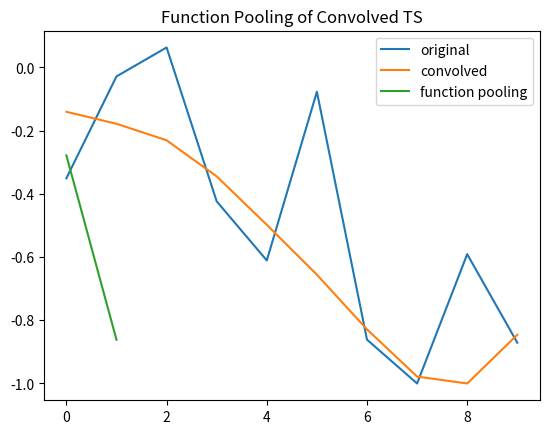

Here is the Python script that generated this plot:

"""
# -- --------------------------------------------------------------------------------------------------- -- #
# -- Project: lucidmode                                                                                  -- #
# -- Description: A Lightweight Framework with Transparent and Interpretable Machine Learning Models     -- #
# -- convolution.py: python script with convolution functions                                            -- #
# -- Author: IFFranciscoME - if.francisco.me@gmail.com                                                   -- #
# -- license: GPL-3.0 License                                                                            -- #
# -- Repository: https://github.com/lucidmode/lucidmode                                                  -- #
# -- --------------------------------------------------------------------------------------------------- -- #
"""

# -- Load libraries for script
import numpy as np
from numpy.lib.stride_tricks import as_strided
from scipy import signal
from matplotlib import pyplot as plt

# -- Load other scripts

# ----------------------------------------------------------------------------------- CONVOLUTION LAYERS -- #

"""

Work in progress for 1d convolution layer

References
----------

https://docs.scipy.org/doc/scipy/reference/generated/scipy.signal.fftconvolve.html
https://docs.scipy.org/doc/scipy/reference/generated/scipy.signal.windows.gaussian.html
https://numpy.org/doc/stable/reference/generated/numpy.lib.stride_tricks.as_strided.html

"""

# The option would be to choose

# 1) Outputs of past layer are inputs for conv layer, 
# 2) Define type of kernel: Gaussian noise
# 3) Specify memory of convolution: from 1 to batch_size
# 4) Specify kernel parameters: 1) Distribution Variance
# 5) Scale output of convolution: between 0 to 1
# 6) Apply a block pool function (max, min, mean, median)
# 6) Apply an activation function after convolution: sigmoid, tanh, relu

# Challenge 1) How to compute the gradient of J with respect to the output of 1d Conv layer?
# Option 1: 
#           Since output of convolution goes through an activation function, forward and backward are 
#           according to such activation

np.random.seed(123) 

# Previous layer example
y = np.cumsum(np.random.randn(10))

# Previous layer number of inputs
prev_n = 10

# Memory to convolve
param_m = 10

# -- 1D CONVOLUTION LAYER -- #

"""
Notes: 
Each one-dimensional time series feature is provided to the model as a separate channel or input.

The model will read each input sequence onto a separate set of filter maps, then use a separate kernel to transform each one, essentially learning features from each convolved time series input variable.

1D Convolution operation depends on the kernel transformation which in times depends on the parameters necessary to perform the internal operation. For time series it is necessary to specify a memory value for such operation, that is, at every time t a fixed amount of T values will be used to perform the f(x) transformation.

"""

# -- Kernel Parameters {'k_0': Type of kernel, 'k_1': Variance}
param_k_0 = 'gaussian'
param_k_1 = 1.5

# -- Fast Fourier Convolution Operation
z = signal.windows.gaussian(param_m, param_k_1)
y_convolved = signal.fftconvolve(y, z, mode='same')

# -- Scaling, Dimensions and Shape
y_convolved = y_convolved/np.max(abs(y_convolved))
y = y/np.max(abs(y))
y_convolved = np.matrix(y_convolved).T


def block_formation(array, block_shape):

    block_shape = np.array(block_shape)
    if (block_shape <= 0).any():
        raise ValueError('block_shape elements must be strictly positive')

    if block_shape.size != array.ndim:
        raise ValueError('block_shape must have the same length as arr_in.shape')

    arr_shape = np.array(array.shape)
    if (arr_shape % block_shape).sum() != 0:
        raise ValueError('block_shape is not compatible with arr_in')

    # -- use as_strided in the array to perform the block formation as needed
    new_shape = tuple(arr_shape // block_shape) + tuple(block_shape)
    new_strides = tuple(array.strides * block_shape) + array.strides
    arr_out = as_strided(array, shape=new_shape, strides=new_strides, writeable=False)

    return arr_out

# -- 
def block_pool(array, block_shape, func=np.sum):

    if len(block_shape) != array.ndim:
        raise ValueError('block_size must have the same length as array.shape')

    pad_width = []
    for i in range(len(block_shape)):

        if block_shape[i] < 1:
            raise ValueError('Down-sampling factors must be >= 1')

        if array.shape[i] % block_shape[i] != 0:
            after_width = block_shape[i] - (array.shape[i] % block_shape[i])
        else:
            after_width = 0
        pad_width.append((0, after_width))

    array = np.pad(array, pad_width=pad_width, mode='constant')

    blocked = block_formation(array, block_shape)

    return func(blocked, axis=tuple(range(array.ndim, blocked.ndim)))


# -- Tests 
plt.plot(y, label='original')
plt.legend()
plt.title('Original TS - Convolved TS')
 
plt.plot(y_convolved, label='convolved')
plt.legend()
plt.title('Convolved TS')

plt.show()

# -- FUNCTIONAL POOLING LAYER -- #

# -- Reference pooling with (max, min, mean, median)
function_pooling = block_pool(array=y_convolved, block_shape=(5,1), func=np.mean)

plt.plot(function_pooling, label='function pooling')
plt.legend()
plt.title('Function Pooling of Convolved TS')

plt.show()
